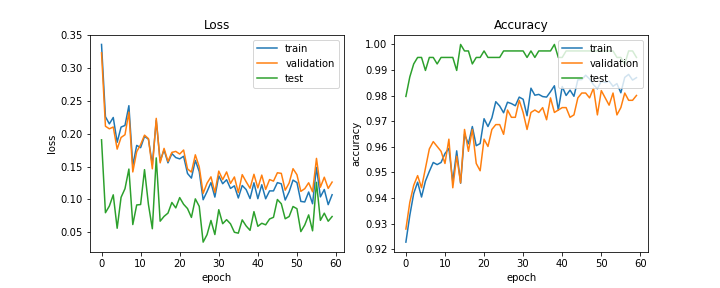

The table this chart was drawn from, first rows:
train_acc, train_loss, val_acc, val_loss, test_acc, test_loss, lr
0.9228, 0.3359, 0.9279, 0.3232, 0.9797, 0.1907, 0.0005
0.9332, 0.2259, 0.9383, 0.2114, 0.9873, 0.07977, 0.0005
0.9418, 0.215, 0.945, 0.2075, 0.9924, 0.08991, 0.0005
0.9462, 0.2247, 0.9488, 0.2102, 0.9949, 0.107, 0.0005
0.9404, 0.187, 0.944, 0.1766, 0.9949, 0.05612, 0.0005
0.9466, 0.2101, 0.9516, 0.1943, 0.9898, 0.1032, 0.0005
0.9504, 0.2126, 0.9592, 0.1985, 0.9949, 0.1163, 0.0005
0.9539, 0.2427, 0.962, 0.2329, 0.9949, 0.1462, 0.0005
0.9531, 0.1515, 0.9602, 0.1418, 0.9924, 0.06178, 0.0005
0.9539, 0.1822, 0.9583, 0.1727, 0.9949, 0.09158, 0.0005
0.9574, 0.1788, 0.9535, 0.1834, 0.9949, 0.09222, 0.0005
0.9594, 0.196, 0.963, 0.1978, 0.9949, 0.1453, 0.0005
0.9464, 0.1918, 0.944, 0.1925, 0.9949, 0.09246, 0.0005
0.9584, 0.153, 0.9564, 0.1466, 0.9898, 0.05538, 0.0005
0.9458, 0.2202, 0.9459, 0.2234, 1.0, 0.1632, 0.0005
0.9649, 0.1585, 0.9668, 0.1557, 0.9975, 0.06688, 0.0005
0.9612, 0.1753, 0.9583, 0.1777, 0.9975, 0.07419, 0.0005
0.9679, 0.1557, 0.9668, 0.1578, 0.9924, 0.07916, 0.0005
0.9604, 0.1697, 0.9535, 0.1716, 0.9949, 0.09534, 0.0005
0.9613, 0.1637, 0.9507, 0.1731, 0.9949, 0.08708, 0.0005
0.971, 0.1617, 0.963, 0.1691, 0.9975, 0.1028, 0.0005
0.9679, 0.1657, 0.9602, 0.1752, 0.9949, 0.09261, 0.00025
0.9713, 0.1395, 0.9668, 0.1465, 0.9949, 0.0861, 0.00025
0.9776, 0.1325, 0.9687, 0.1416, 0.9949, 0.07261, 0.00025
0.976, 0.1594, 0.9687, 0.1679, 0.9949, 0.1009, 0.00025
0.9733, 0.1425, 0.9649, 0.1495, 0.9975, 0.08948, 0.00025
0.9774, 0.09953, 0.9744, 0.1092, 0.9975, 0.03502, 0.00025
0.9769, 0.1119, 0.9715, 0.1248, 0.9975, 0.04643, 0.00025
0.9761, 0.1257, 0.9715, 0.1344, 0.9975, 0.068, 0.00025
0.9794, 0.1036, 0.9782, 0.1106, 0.9975, 0.04658, 0.00025
0.9786, 0.1359, 0.9734, 0.1431, 0.9975, 0.08436, 0.00025
0.9722, 0.1239, 0.9668, 0.1301, 0.9949, 0.06303, 0.00025
0.9829, 0.13, 0.9734, 0.1418, 0.9975, 0.06919, 0.00025
0.9802, 0.1168, 0.9744, 0.1243, 0.9949, 0.06286, 0.00025
0.9805, 0.1207, 0.9734, 0.1342, 0.9975, 0.05, 0.00025
0.9796, 0.1022, 0.9753, 0.1104, 0.9975, 0.04865, 0.000125
0.9794, 0.1212, 0.9706, 0.1377, 0.9975, 0.06889, 0.000125
0.9815, 0.115, 0.9791, 0.127, 0.9975, 0.05967, 0.000125
0.9839, 0.1013, 0.9734, 0.117, 1.0, 0.05298, 0.000125
0.9744, 0.1253, 0.9744, 0.1382, 0.9949, 0.08139, 0.000125
0.9835, 0.1011, 0.9753, 0.1175, 0.9949, 0.05906, 0.000125
0.9801, 0.1223, 0.9753, 0.137, 0.9975, 0.06372, 0.000125
0.9822, 0.101, 0.9715, 0.1152, 0.9975, 0.06135, 0.000125
0.9797, 0.113, 0.9725, 0.1302, 0.9975, 0.07023, 6.25e-05
0.9862, 0.113, 0.9791, 0.1279, 0.9975, 0.07276, 6.25e-05
0.9863, 0.1256, 0.981, 0.1406, 0.9975, 0.09986, 6.25e-05
0.988, 0.1238, 0.981, 0.1397, 0.9975, 0.09339, 6.25e-05
0.9865, 0.09909, 0.9791, 0.114, 0.9975, 0.07057, 6.25e-05
0.9843, 0.1116, 0.9829, 0.125, 0.9975, 0.07398, 6.25e-05
0.9827, 0.1294, 0.9725, 0.1468, 0.9975, 0.08923, 6.25e-05
0.9857, 0.1257, 0.982, 0.1376, 0.9975, 0.08588, 6.25e-05
0.9851, 0.09697, 0.9791, 0.1123, 0.9975, 0.05104, 6.25e-05
0.9857, 0.09613, 0.9763, 0.1163, 0.9975, 0.0611, 6.25e-05
0.9837, 0.1113, 0.981, 0.1254, 0.9975, 0.07644, 6.25e-05
0.9847, 0.09344, 0.9725, 0.1117, 0.9949, 0.05223, 5e-05
0.9811, 0.1488, 0.9753, 0.1625, 0.9949, 0.126, 5e-05
0.9871, 0.1038, 0.981, 0.1186, 0.9924, 0.06812, 5e-05
0.9883, 0.1151, 0.9782, 0.1338, 0.9975, 0.07903, 5e-05
0.9861, 0.09202, 0.9782, 0.1168, 0.9975, 0.06681, 5e-05
0.987, 0.1071, 0.9801, 0.1264, 0.9949, 0.07396, 5e-05
